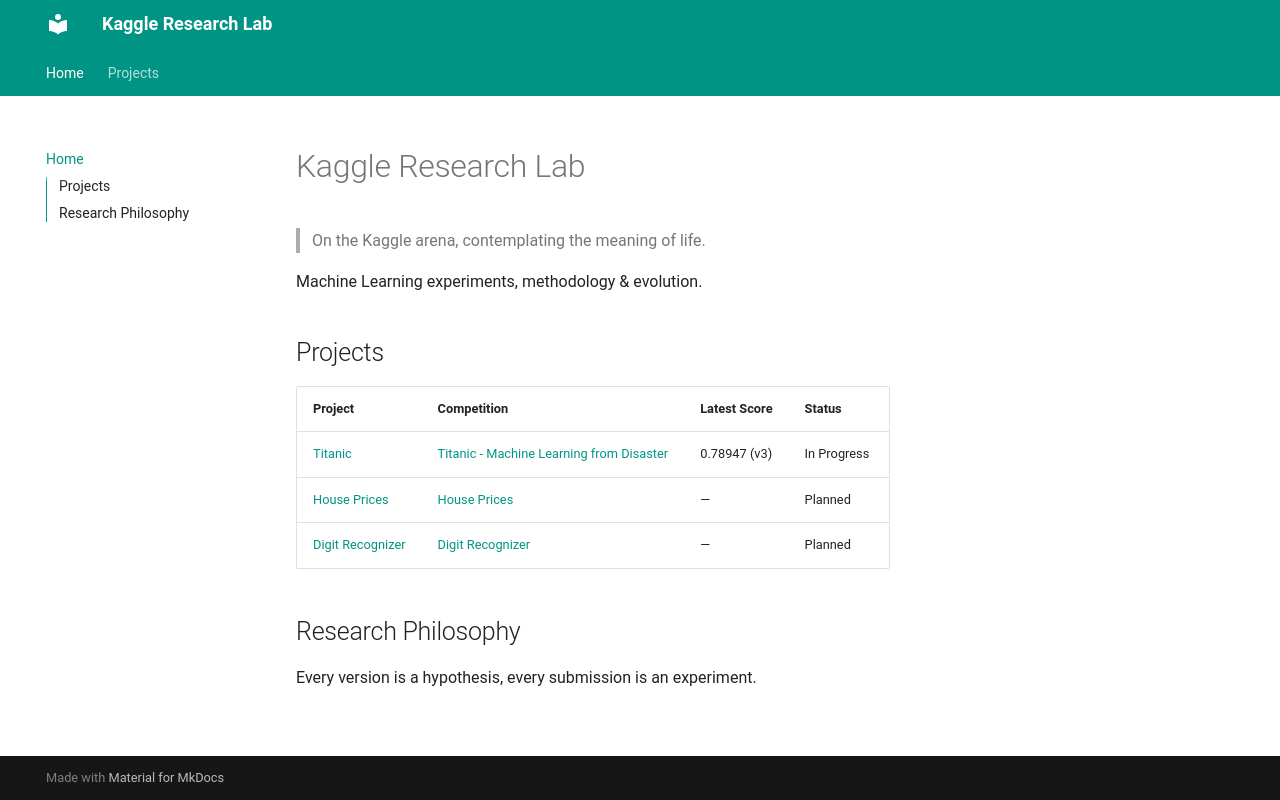

repository: lumincc/kaggle-daily-lab · page: index.html · generator: mkdocs

# Kaggle Research Lab

> On the Kaggle arena, contemplating the meaning of life.

Machine Learning experiments, methodology & evolution.

## Projects

| Project | Competition | Latest Score | Status |
|---------|-------------|-------------|--------|
| [Titanic](projects/titanic.md) | [Titanic - Machine Learning from Disaster](https://www.kaggle.com/competitions/titanic) | 0.78947 (v3) | In Progress |
| [House Prices](projects/house-prices.md) | [House Prices](https://www.kaggle.com/competitions/home-data-for-ml-course) | — | Planned |
| [Digit Recognizer](projects/digit-recognizer.md) | [Digit Recognizer](https://www.kaggle.com/competitions/digit-recognizer) | — | Planned |

## Research Philosophy

Every version is a hypothesis, every submission is an experiment.
